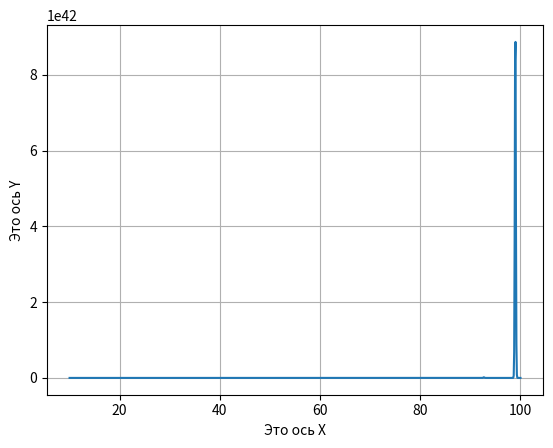

Python code for this plot:
import numpy as np
import matplotlib.pyplot as plt
x = np.linspace(10,100,1000)
y=np.exp(-x*np.sin(x))
plt.ylabel("Это ось Y")
plt.xlabel("Это ось X")
plt.grid()
plt.plot(x,y)
plt.show()